3-way image classification set "cnn_dataset" from GitHub (FarizStywan/Sistem-Deteksi-Hama-Cabai); label vocabulary: bercak, keriting, menguning.

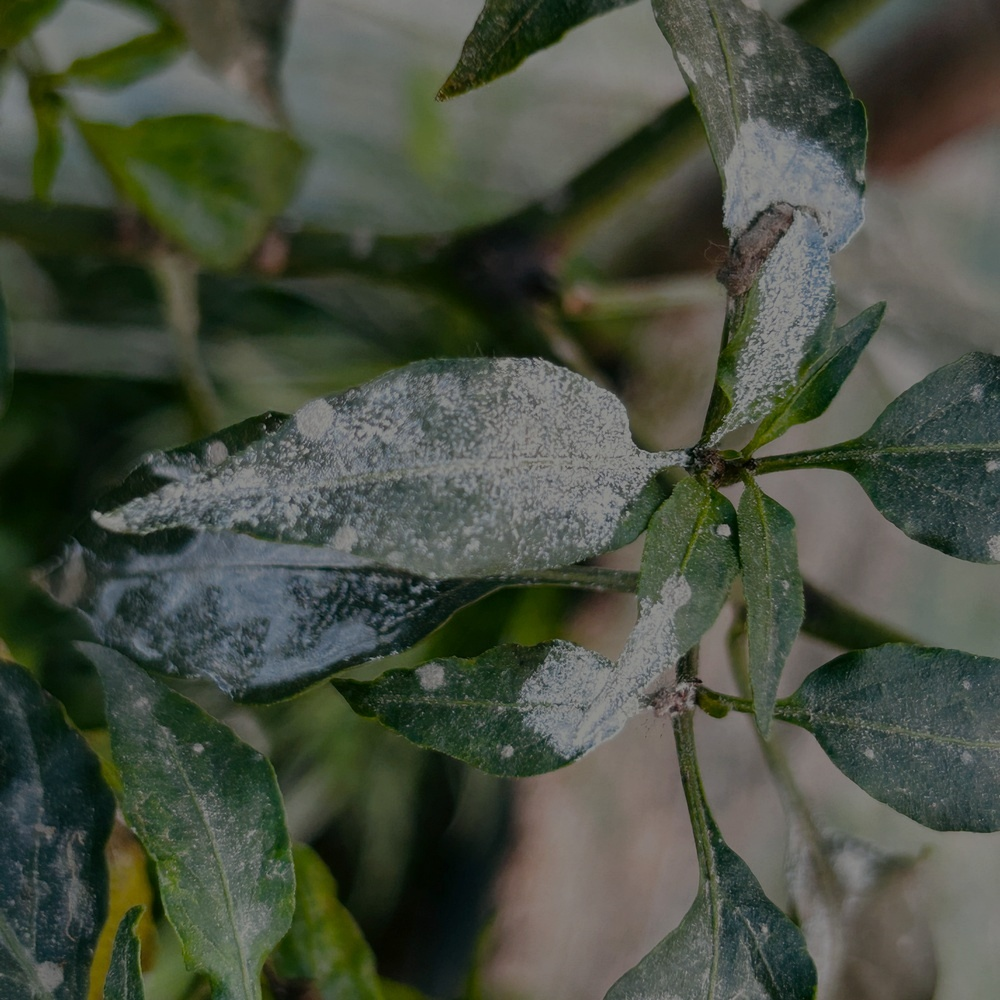
Label: bercak

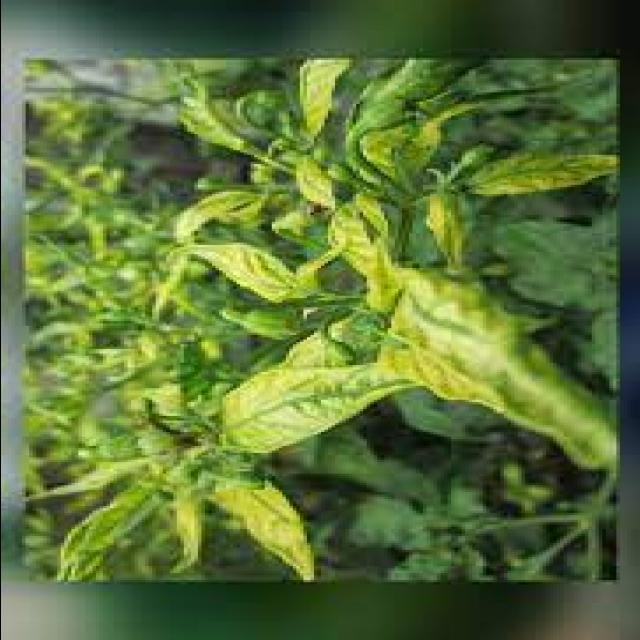
Label: keriting

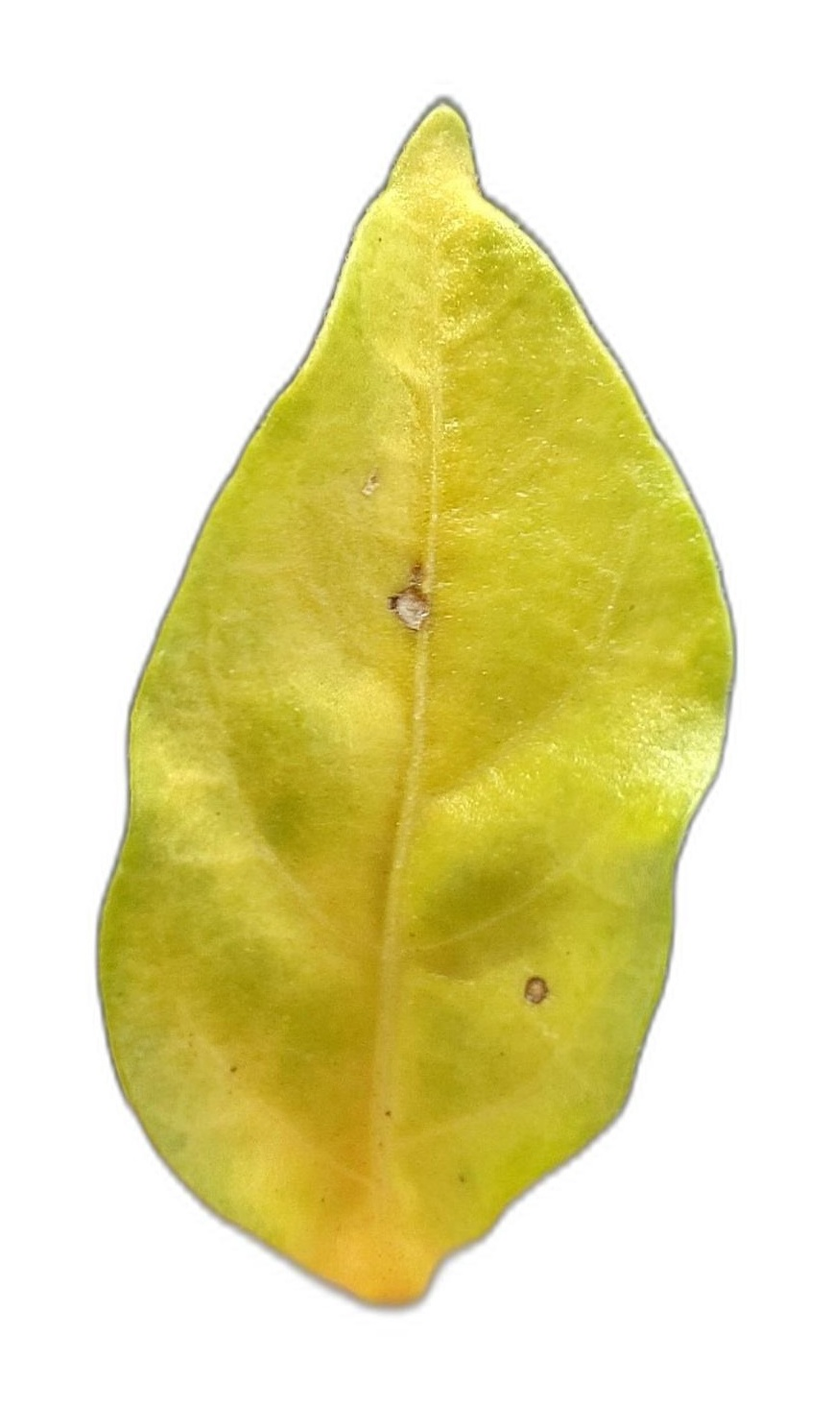
Label: menguning

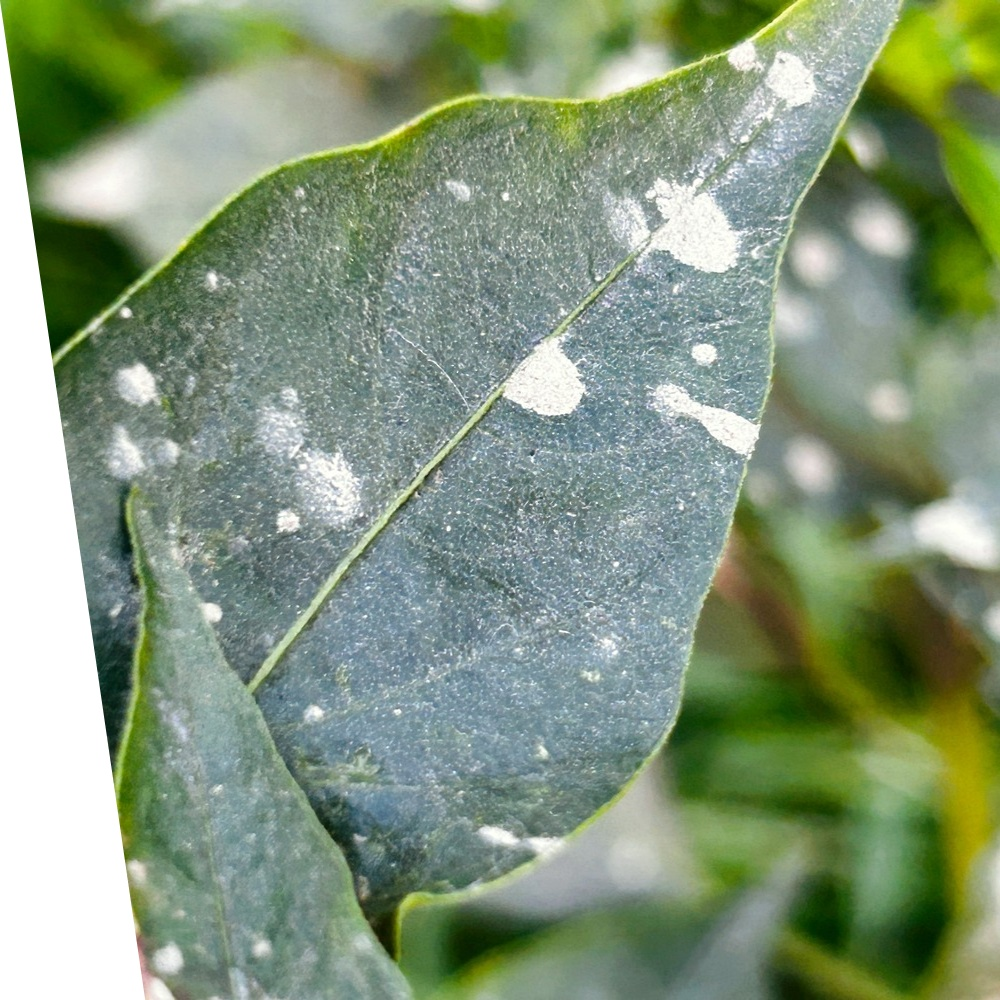
Label: bercak

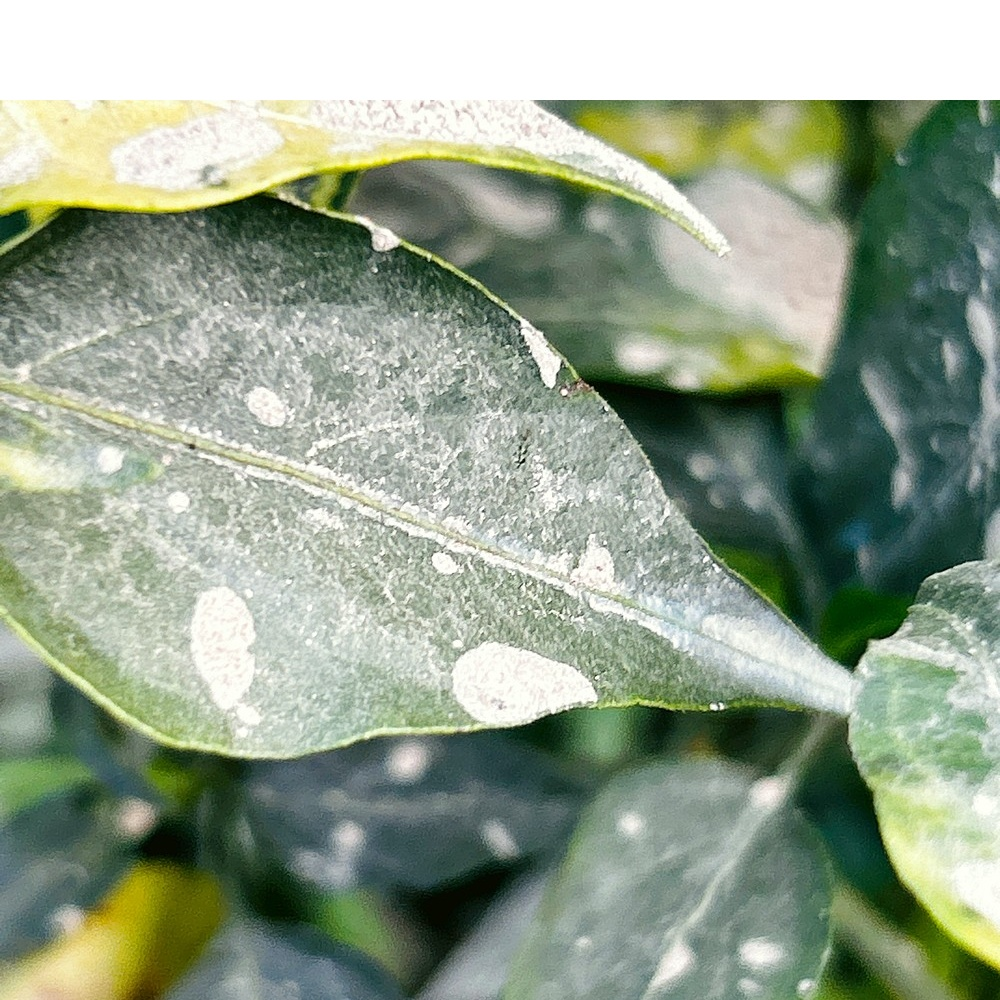
Label: bercak

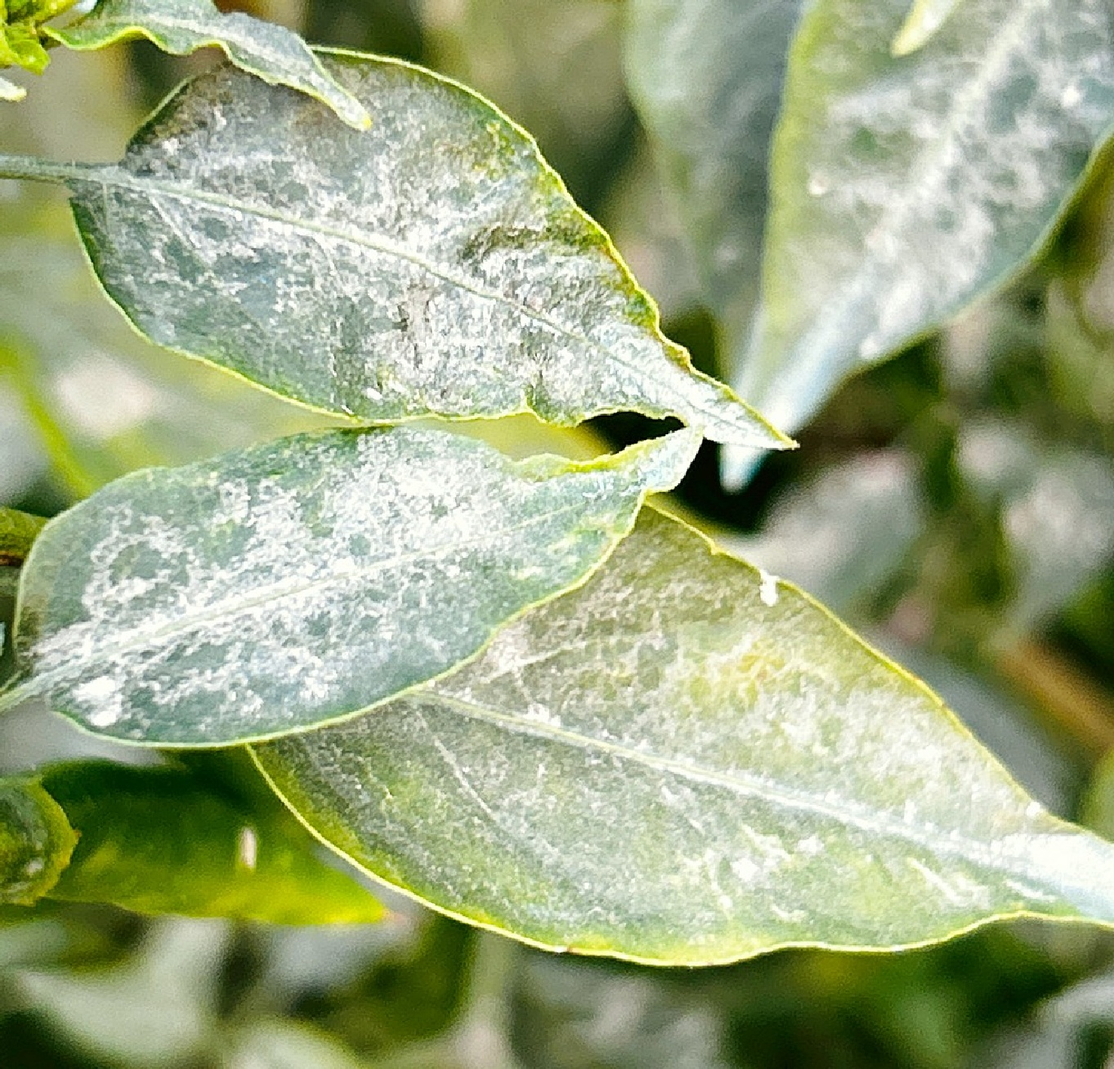
Label: bercak
